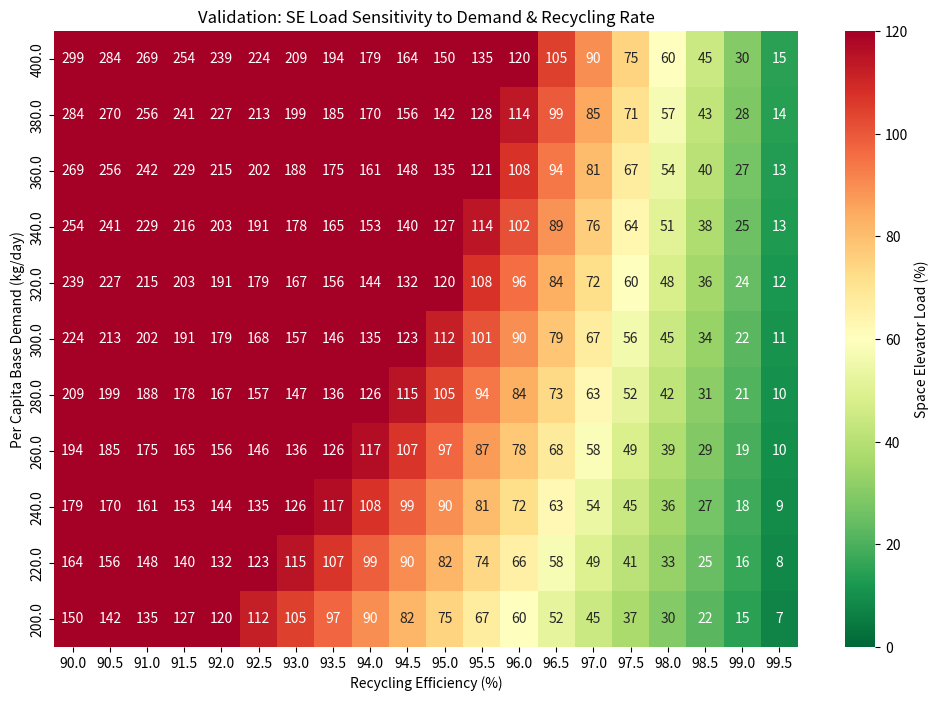

Write Python code to recreate this figure. (Note: this script raises an exception after producing the figure.)

import numpy as np
import pandas as pd
import matplotlib.pyplot as plt
import seaborn as sns

def verify_q3_sensitivity():
    print("--- Problem 3: Sensitivity Validation ---")
    
    # 1. 变量范围
    # 回收率 (X轴): 从 90% 到 99.5%, 步长 0.5%
    recycle_rates = np.linspace(0.90, 0.995, 20)
    
    # 人均日需求 (Y轴): 从 200 kg 到 400 kg, 步长 20 kg
    # 基准是 274.5 kg
    demands = np.linspace(200, 400, 11)
    
    # 常量
    POPULATION = 100000
    SE_CAPACITY = 5.37e8 # 5.37亿 kg/年
    SAFETY_BUFFER = 0.10
    
    # 结果矩阵
    results = [] # 格式: [Demand, Rate, Load]
    
    for d in demands:
        for r in recycle_rates:
            # 计算年净补给量 Import
            # Import = Pop * Demand * (1-Rate) * 365 * (1+Buffer)
            yearly_import = POPULATION * d * (1 - r) * 365 * (1 + SAFETY_BUFFER)
            
            # 计算负荷率 Load = Import / Capacity
            load_pct = (yearly_import / SE_CAPACITY) * 100.0
            
            results.append({
                'Demand (kg/day)': round(d, 1),
                'Recycle Rate (%)': round(r * 100, 1),
                'SE Load (%)': load_pct
            })
            
    df = pd.DataFrame(results)
    
    # 2. 绘制热力图
    # Pivot for heatmap
    pivot_table = df.pivot(index='Demand (kg/day)', columns='Recycle Rate (%)', values='SE Load (%)')
    # 反转Y轴，让大的在上
    pivot_table = pivot_table.sort_index(ascending=False)
    
    plt.figure(figsize=(12, 8))
    
    # 绘制 Heatmap
    # 颜色映射: 绿色(安全) -> 黄色(警告) -> 红色(崩溃)
    # 关键阈值: 100% (崩溃线)
    sns.heatmap(pivot_table, annot=True, fmt=".0f", cmap="RdYlGn_r", 
                vmin=0, vmax=120, cbar_kws={'label': 'Space Elevator Load (%)'})
    
    plt.title('Validation: SE Load Sensitivity to Demand & Recycling Rate')
    plt.xlabel('Recycling Efficiency (%)')
    plt.ylabel('Per Capita Base Demand (kg/day)')
    
    # 保存到桌面
    output_path = 'd:/Users/HONOR/Desktop/Q3_Sensitivity_Heatmap_Validation.png'
    plt.savefig(output_path, dpi=300)
    print(f"Sensitivity Heatmap saved to {output_path}")
    
    # 显示图像
    plt.show()
    
    # 3. 验证结论
    # 检查在基准 Demand=275 附近，红线在哪里
    baseline_row = df[ np.isclose(df['Demand (kg/day)'], 280, atol=10) ]
    print("\n--- Validation at Baseline Demand (~280 kg) ---")
    print(baseline_row.to_string(index=False))
    
    # 检查是否存在 "Feasibility Cliff"
    print("\n--- Critical Threshold Analysis ---")
    print("Finding the Recycle Rate where Load drops below 100% for various demands...")
    for d in [200, 274.5, 400]:
        # 插值查找
        # 简单遍历
        subset = df[ np.isclose(df['Demand (kg/day)'], d, atol=20) ]
        if not subset.empty:
            safe_configs = subset[subset['SE Load (%)'] <= 100]
            if not safe_configs.empty:
                cutoff = safe_configs.iloc[0]['Recycle Rate (%)']
                print(f"  At Demand {d:.1f} kg: Minimum Recycle Rate = {cutoff}%")
            else:
                print(f"  At Demand {d:.1f} kg: System ALWAYS fails in range [90-99.5%]")

if __name__ == "__main__":
    verify_q3_sensitivity()
